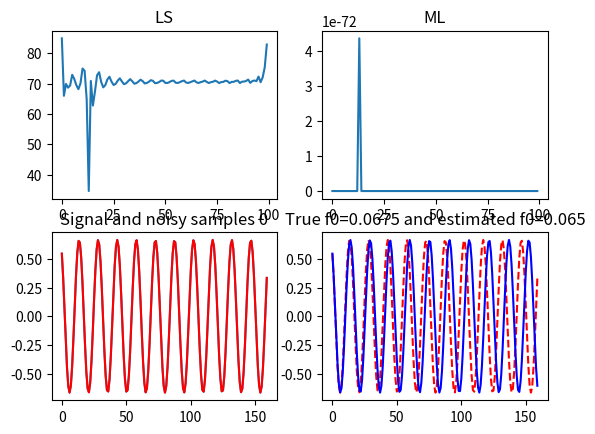
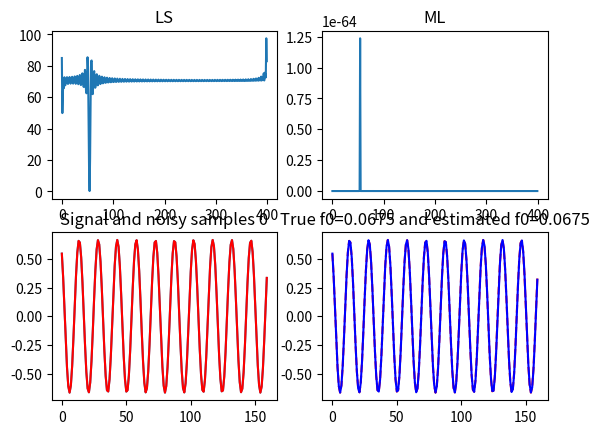
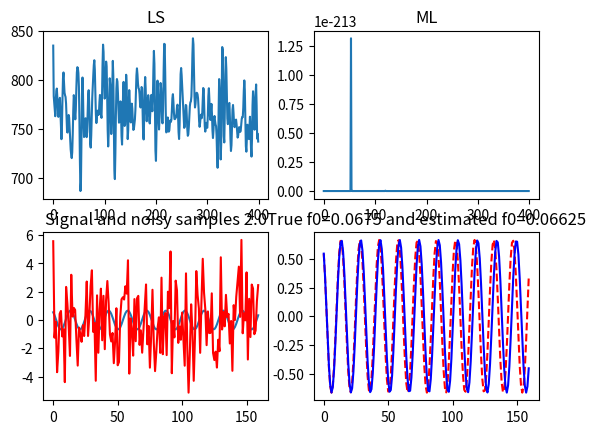
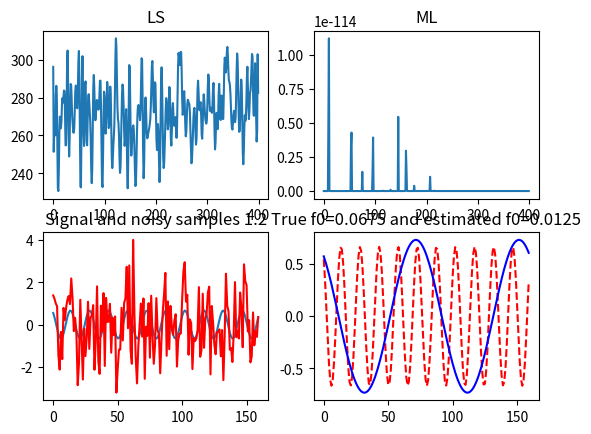

These charts were generated, in order, by the following Python code:
# Week 1 - EX 2 -  Estimation theory
# LS and ML estimators
# [redacted]


import numpy as np
import matplotlib.pyplot as plt
import scipy.stats as stats


def main():
    calc_LS_ML('Ex a',samples=100, noise=0, error=1.0)
    calc_LS_ML('Ex b',samples=400, noise=0, error=1.0) # tested 200,300 and 400
    calc_LS_ML('Ex c',samples=400, noise=2.0, error=1.0) #tested noise 0, 1.0, 2.0, 2.1, 2.2
    calc_LS_ML('Ex d',samples=400, noise=1.2, error=1.1) #tested 0, 1.0, 1.2, 1.3


def calc_LS_ML(title, samples, noise, error):

    LS_list, ML_list= f_zero(error=error, samples=samples, noise=noise)

    ls_f_hat = (np.argmin(LS_list)/samples)*(1/2) #
    ml_f_hat = (np.argmax(ML_list)/samples)*(1/2)

    n=np.arange(160) #(N) (from sinusoid())
    sin,sin_noise, A, phi=sinusoid(noise=noise)
    sin_hat = A*error*np.cos(2*np.pi*ml_f_hat*n + phi*error)

    print("done 1/4")
    draw(title,LS_list,ML_list, sin, sin_noise, sin_hat, noise, ls_f_hat, ml_f_hat) 
    #same amount param than draw() = 9



def sinusoid(noise):
    # Form a sinusoidal signal
    N = 160
    n = np.arange(N)
    f0 = 0.06752728319488948
    #x0 = A * np.cos(2 * np.pi * f0 * n+phi)
    # Add noise to the signal
    sigmaSq = 0.0 +noise# 1.2 #ex d?
    phi = 0.6090665392794814
    A = 0.6669548209299414
    #x = x0 + sigmaSq * np.random.randn(x0.size)
    # Estimation parameters moved to f_zero()
    #A_hat = A*1.0
    #phi_hat = phi*1.0
    #fRange = np.linspace(0, 0.5, 100)

    x0 = A * np.cos(2 * np.pi * f0 * n+phi) #moved here from original (did not do anything at original)
    x = x0 + sigmaSq * np.random.randn(x0.size) #moved here from original
    return x0, x, A, phi


def f_zero(noise, samples, error):
    #lists
    LS_list=list()
    ML_list=list()

    _, sin, A, phi=sinusoid(noise=noise)

    fRange=np.linspace(0,0.5,samples)
    
    A_hat=error*A
    phi_hat=error*phi


    for f_zero in fRange:
        ls_loss=0
        ml_tot=1
        for n, n1 in enumerate(sin):
            sin_hat=A_hat*np.cos(2*np.pi*f_zero*n+phi_hat)
            ls_loss +=np.square(n1-sin_hat)
            ml_tot *= stats.norm.pdf(sin_hat, n1)
    
        LS_list.append(ls_loss)
        ML_list.append(ml_tot)

    return LS_list, ML_list  




def draw(title, LS_list, ML_list,sin,sin_noise, sin_hat, f_hat, ls_f_hat, sigma2):
    #draw the plots
    fig, axs= plt.subplots(2,2)
    #fig.title(title)
    axs[0, 0].plot(LS_list)
    axs[0,0].set_title('LS')

    axs[0, 1].plot(ML_list)
    axs[0,1].set_title('ML')

    axs[1, 0].plot(sin)
    axs[1, 0].plot(sin_noise, 'r-')
    axs[1,0].set_title(f'Signal and noisy samples {f_hat}')

    axs[1, 1].plot(sin, 'r--')
    axs[1, 1].plot(sin_hat, 'b-')
    axs[1,1].set_title(f'True f0=0.0675 and estimated f0={sigma2}')

    plt.show()
    

if __name__ =="__main__":
    main()